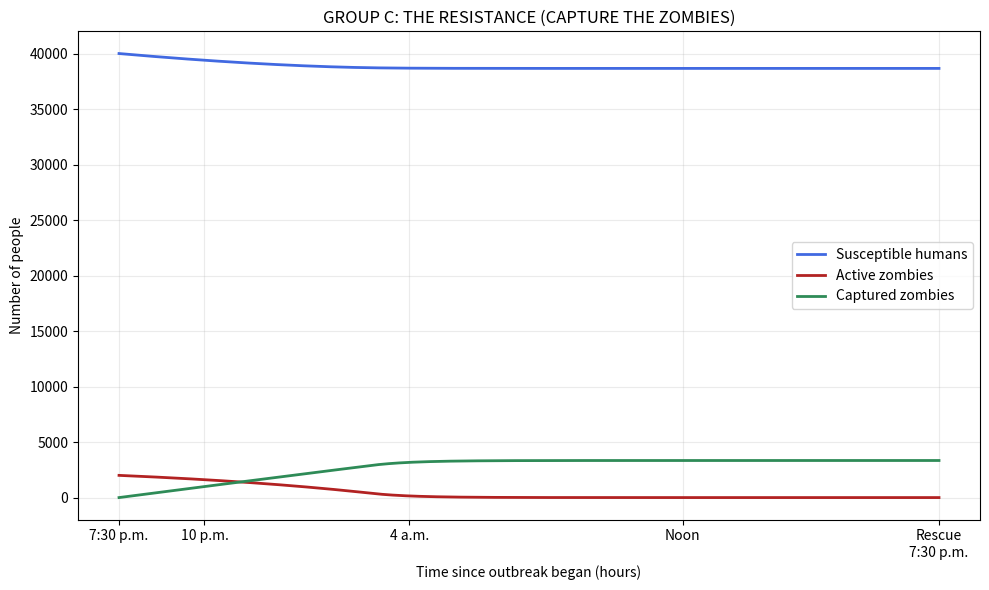
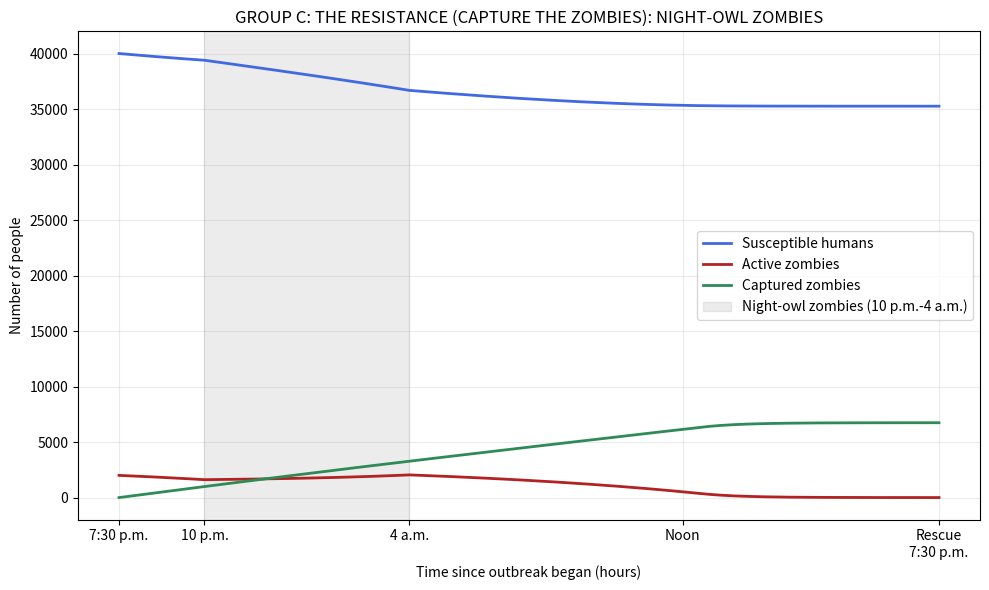

These figures' Python source, in order:
# ==============================================================================
# 1. SETUP AND INTRODUCTION
# ==============================================================================
# GROUP C: THE RESISTANCE (CAPTURE THE ZOMBIES)
# Outbreak: 7:30 p.m. tonight. Rescue: 7:30 p.m. tomorrow (24 hours).
# Fictional population: 40,000 susceptible students and 2,000 zombies.
# All rates, resources, and GMCS capacity are invented game assumptions.
import numpy as np
from scipy.integrate import odeint
import matplotlib.pyplot as plt

print("Libraries imported successfully!")


# ==============================================================================
# 2. PART 1: DEFINE THE MODEL EQUATIONS
# ==============================================================================
# S: uninfected humans; I: active zombies; D: captured zombies (locked away for good).
def zombie_model(y, t, N, beta_day, nighttime_bonus,
                 fighting_strength, response_time):
    """Return compartment rates (people/hour); t is hours since the 7:30 p.m. outbreak.

    response_time = 1 hour provides a maximum per-person transition rate.
    Capped rates slow smoothly in cumulative counts near an empty compartment.
    """
    S, I, D = y
    beta = beta_day
    if nighttime_bonus and 2.5 <= t < 8.5:
        beta = 2 * beta_day
    new_infections = beta * S * I / N
    # Fighting capacity falls as uninfected students are lost.
    eliminated = min(fighting_strength * max(S, 0),
                     max(I, 0) / response_time)
    dS_dt = -new_infections
    dI_dt = new_infections - eliminated
    dD_dt = eliminated
    return dS_dt, dI_dt, dD_dt

print("Scenario model function defined.")


# ==============================================================================
# 3. PART 2: SET PARAMETERS AND RUN THE SIMULATION
# ==============================================================================
# --- 3.1 Population, initial conditions, and time units ---
N = 42000
S0, I0 = 40000, 2000
# All times and rates below use HOURS, not days.



######################################################################################################
# --- 3.2 CHANGE THIS ONE NUMBER ---
# You have 4 Survival Squads. How many go to prevention?
prevention_points = 2         # Try 0, 1, 2, 3, and 4.
######################################################################################################
# Don't change anything below this line.


nighttime_bonus = False       # Leave as False for now.
response_points = 4 - prevention_points   # The rest go on your mission.
beta_day = 0.12 + 0.23 * (0.30 ** prevention_points)
response_time = 1.0           # Hours; keep fixed for this activity.
D0 = 0
y0 = S0, I0, D0
fighting_strength = 0.005 * response_points  # Eliminations per human per hour.

# --- 3.3 Time grid: 7:30 p.m. to 7:30 p.m. tomorrow, with output every 0.1 hour ---
t = np.linspace(0, 24, 241)

# --- 3.4 Solve the differential equations (supplied code) ---
# odeint chooses internal steps; t controls the returned output times.
# A small maximum internal step resolves the nighttime switches reliably.
print("\n--- Running the simulation ---")
solution = odeint(zombie_model, y0, t,
                   args=(N, beta_day, nighttime_bonus,
                         fighting_strength, response_time),
                   rtol=1e-8, atol=1e-7, hmax=0.05, mxstep=10000)
S, I, D = solution.T
print("--- Simulation complete ---")


# ==============================================================================
# 4. PART 3: VISUALIZE THE OUTBREAK
# ==============================================================================
plt.figure(figsize=(10, 6))
plt.plot(t, S, color="royalblue", linewidth=2, label="Susceptible humans")
plt.plot(t, I, color="firebrick", linewidth=2, label="Active zombies")
plt.plot(t, D, color="seagreen", linewidth=2, label="Captured zombies")
if nighttime_bonus:
    plt.axvspan(2.5, 8.5, color="gray", alpha=0.15, label="Night-owl zombies (10 p.m.-4 a.m.)")
plt.xticks([0, 2.5, 8.5, 16.5, 24], ["7:30 p.m.", "10 p.m.", "4 a.m.", "Noon", "Rescue\n7:30 p.m."])
plt.xlabel("Time since outbreak began (hours)")
plt.ylabel("Number of people")
plt.title("GROUP C: THE RESISTANCE (CAPTURE THE ZOMBIES)")
plt.legend()
plt.grid(alpha=0.25)
plt.tight_layout()
plt.show()


# ==============================================================================
# 5. PART 4: REPORT YOUR RESULTS
# ==============================================================================
survivors = S[-1]
survivor_percent = 100 * survivors / 40000
peak_index = np.argmax(I)
peak_hour = t[peak_index]      # Use the TIME, not the array index.
print(f"\nHuman survivors at rescue: {survivors:,.0f}")
print(f"Survivor percentage: {survivor_percent:.1f}%")
print(f"Active zombies at rescue: {I[-1]:,.0f}")
print(f"Peak active zombies WITHIN these 24 hours: {I[peak_index]:,.0f}")
print(f"That peak occurs {peak_hour:.1f} hours after the 7:30 p.m. outbreak.")
# This is a grid-based peak within the rescue horizon, not an all-time peak.
print(f"Captured zombies (locked away): {D[-1]:,.0f}")


# ==============================================================================
# 7. NIGHT TWIST: NIGHT-OWL ZOMBIES
# ==============================================================================
# Run the boxes above first: this box reuses the model defined there.
# --- 7.1 Population, initial conditions, and time units ---
N = 42000
S0, I0 = 40000, 2000
# All times and rates below use HOURS, not days.



######################################################################################################
# --- 7.2 CHANGE THIS ONE NUMBER ---
# You have 4 Survival Squads. How many go to prevention?
prevention_points = 2         # Try 0, 1, 2, 3, and 4.
######################################################################################################
# Don't change anything below this line.


nighttime_bonus = True        # Night-owl zombies are ON in this box.
response_points = 4 - prevention_points   # The rest go on your mission.
beta_day = 0.12 + 0.23 * (0.30 ** prevention_points)
response_time = 1.0           # Hours; keep fixed for this activity.
D0 = 0
y0 = S0, I0, D0
fighting_strength = 0.005 * response_points  # Eliminations per human per hour.

# --- 7.3 Time grid: 7:30 p.m. to 7:30 p.m. tomorrow, with output every 0.1 hour ---
t = np.linspace(0, 24, 241)

# --- 7.4 Solve the differential equations (supplied code) ---
# odeint chooses internal steps; t controls the returned output times.
# A small maximum internal step resolves the nighttime switches reliably.
print("\n--- Running the simulation ---")
solution = odeint(zombie_model, y0, t,
                   args=(N, beta_day, nighttime_bonus,
                         fighting_strength, response_time),
                   rtol=1e-8, atol=1e-7, hmax=0.05, mxstep=10000)
S, I, D = solution.T
print("--- Simulation complete ---")

plt.figure(figsize=(10, 6))
plt.plot(t, S, color="royalblue", linewidth=2, label="Susceptible humans")
plt.plot(t, I, color="firebrick", linewidth=2, label="Active zombies")
plt.plot(t, D, color="seagreen", linewidth=2, label="Captured zombies")
if nighttime_bonus:
    plt.axvspan(2.5, 8.5, color="gray", alpha=0.15, label="Night-owl zombies (10 p.m.-4 a.m.)")
plt.xticks([0, 2.5, 8.5, 16.5, 24], ["7:30 p.m.", "10 p.m.", "4 a.m.", "Noon", "Rescue\n7:30 p.m."])
plt.xlabel("Time since outbreak began (hours)")
plt.ylabel("Number of people")
plt.title("GROUP C: THE RESISTANCE (CAPTURE THE ZOMBIES): NIGHT-OWL ZOMBIES")
plt.legend()
plt.grid(alpha=0.25)
plt.tight_layout()
plt.show()

survivors = S[-1]
survivor_percent = 100 * survivors / 40000
peak_index = np.argmax(I)
peak_hour = t[peak_index]      # Use the TIME, not the array index.
print(f"\nHuman survivors at rescue: {survivors:,.0f}")
print(f"Survivor percentage: {survivor_percent:.1f}%")
print(f"Active zombies at rescue: {I[-1]:,.0f}")
print(f"Peak active zombies WITHIN these 24 hours: {I[peak_index]:,.0f}")
print(f"That peak occurs {peak_hour:.1f} hours after the 7:30 p.m. outbreak.")
# This is a grid-based peak within the rescue horizon, not an all-time peak.
print(f"Captured zombies (locked away): {D[-1]:,.0f}")
